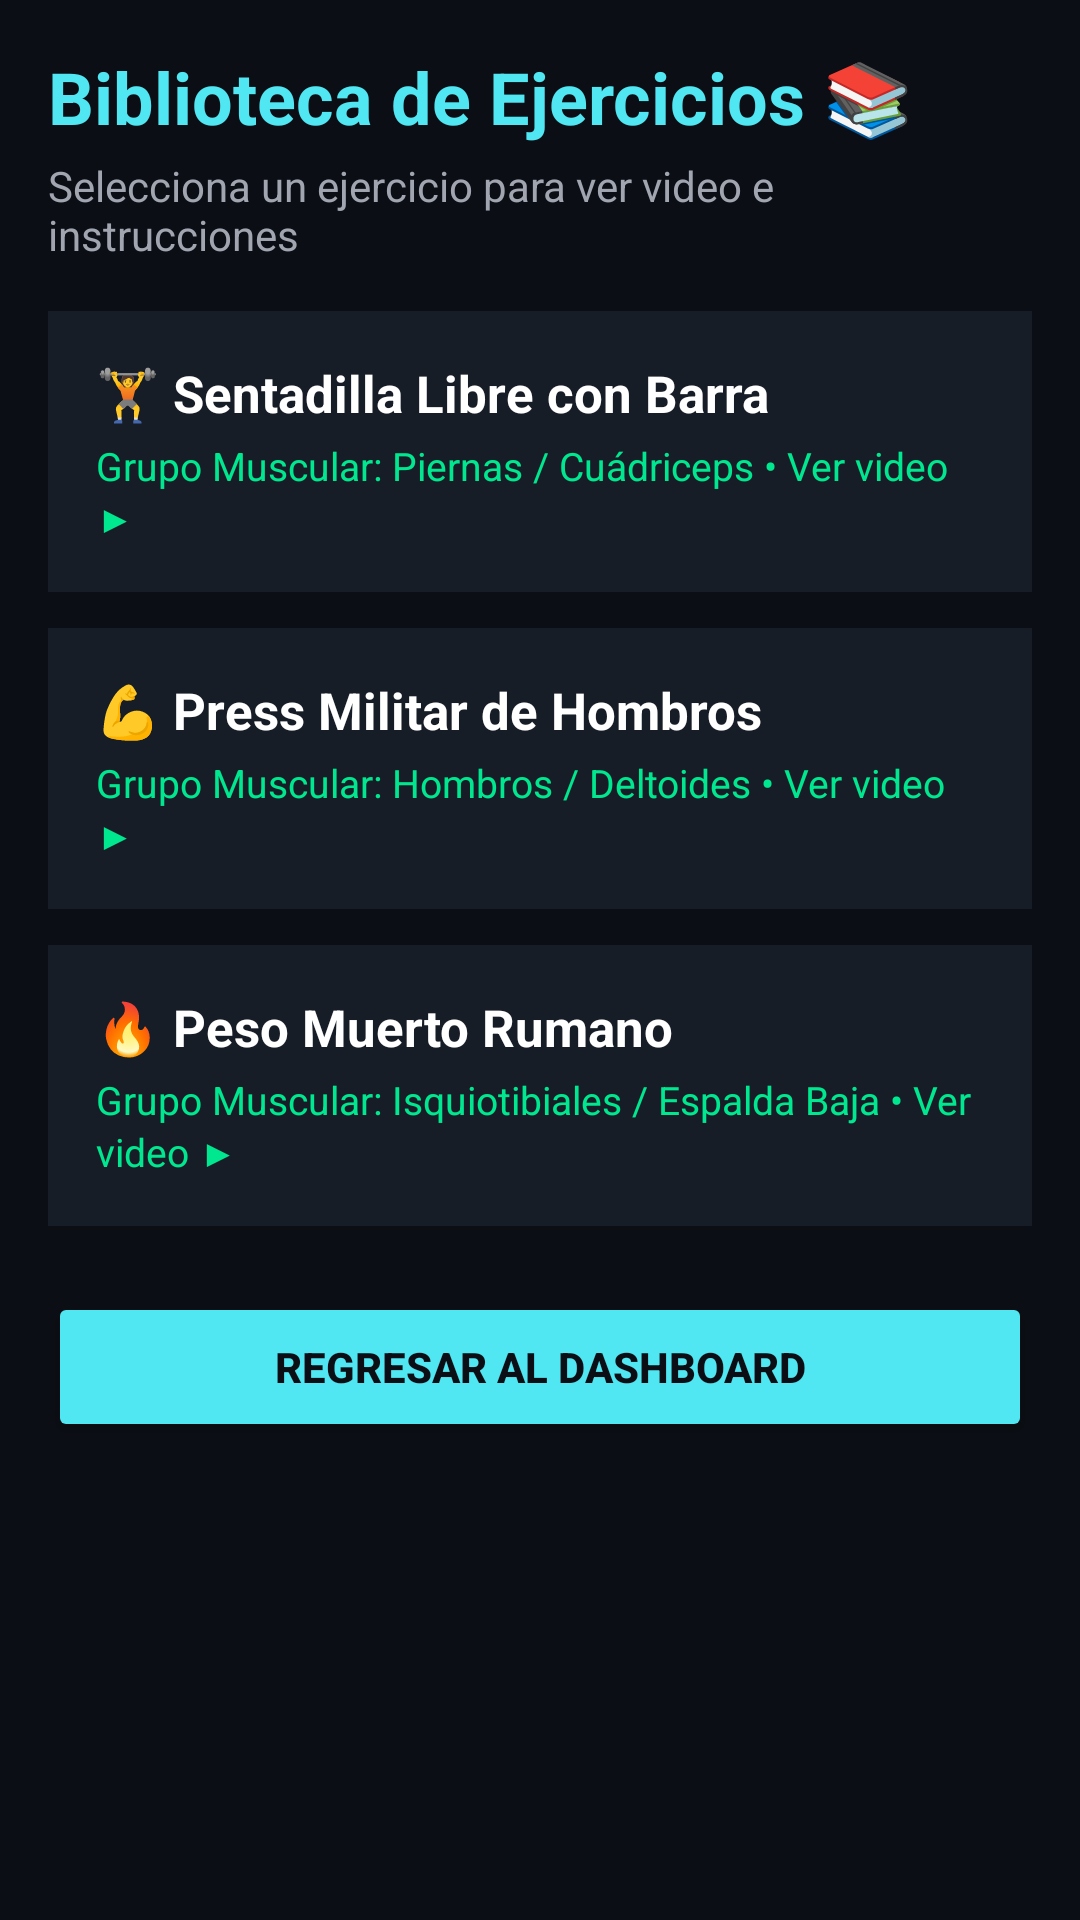

The Android layout XML behind this screen, and the referenced resources:
<!-- AndroidManifest.xml: application theme Theme.EvoFit -->
<!-- res/layout/activity_ejercicios.xml -->
<?xml version="1.0" encoding="utf-8"?>
<ScrollView xmlns:android="http://schemas.android.com/apk/res/android"
    android:id="@+id/main"
    android:layout_width="match_parent"
    android:layout_height="match_parent"
    android:background="#0B0E14"
    android:fillViewport="true">

    <LinearLayout
        android:layout_width="match_parent"
        android:layout_height="wrap_content"
        android:orientation="vertical"
        android:padding="16dp">

        <TextView
            android:layout_width="match_parent"
            android:layout_height="wrap_content"
            android:text="Biblioteca de Ejercicios 📚"
            android:textColor="#50E6F2"
            android:textSize="24sp"
            android:textStyle="bold" />

        <TextView
            android:layout_width="match_parent"
            android:layout_height="wrap_content"
            android:layout_marginTop="4dp"
            android:text="Selecciona un ejercicio para ver video e instrucciones"
            android:textColor="#A0A5B0"
            android:textSize="14sp" />

        <LinearLayout
            android:id="@+id/cardSentadilla"
            android:layout_width="match_parent"
            android:layout_height="wrap_content"
            android:layout_marginTop="16dp"
            android:background="#171D27"
            android:clickable="true"
            android:focusable="true"
            android:minHeight="48dp"
            android:orientation="vertical"
            android:padding="16dp">

            <TextView
                android:layout_width="match_parent"
                android:layout_height="wrap_content"
                android:text="🏋️ Sentadilla Libre con Barra"
                android:textColor="#FFFFFF"
                android:textSize="17sp"
                android:textStyle="bold" />

            <TextView
                android:layout_width="match_parent"
                android:layout_height="wrap_content"
                android:layout_marginTop="4dp"
                android:text="Grupo Muscular: Piernas / Cuádriceps • Ver video ▶"
                android:textColor="#00E88F"
                android:textSize="13sp" />
        </LinearLayout>

        <LinearLayout
            android:id="@+id/cardPressMilitar"
            android:layout_width="match_parent"
            android:layout_height="wrap_content"
            android:layout_marginTop="12dp"
            android:background="#171D27"
            android:clickable="true"
            android:focusable="true"
            android:minHeight="48dp"
            android:orientation="vertical"
            android:padding="16dp">

            <TextView
                android:layout_width="match_parent"
                android:layout_height="wrap_content"
                android:text="💪 Press Militar de Hombros"
                android:textColor="#FFFFFF"
                android:textSize="17sp"
                android:textStyle="bold" />

            <TextView
                android:layout_width="match_parent"
                android:layout_height="wrap_content"
                android:layout_marginTop="4dp"
                android:text="Grupo Muscular: Hombros / Deltoides • Ver video ▶"
                android:textColor="#00E88F"
                android:textSize="13sp" />
        </LinearLayout>

        <LinearLayout
            android:id="@+id/cardPesoMuerto"
            android:layout_width="match_parent"
            android:layout_height="wrap_content"
            android:layout_marginTop="12dp"
            android:background="#171D27"
            android:clickable="true"
            android:focusable="true"
            android:minHeight="48dp"
            android:orientation="vertical"
            android:padding="16dp">

            <TextView
                android:layout_width="match_parent"
                android:layout_height="wrap_content"
                android:text="🔥 Peso Muerto Rumano"
                android:textColor="#FFFFFF"
                android:textSize="17sp"
                android:textStyle="bold" />

            <TextView
                android:layout_width="match_parent"
                android:layout_height="wrap_content"
                android:layout_marginTop="4dp"
                android:text="Grupo Muscular: Isquiotibiales / Espalda Baja • Ver video ▶"
                android:textColor="#00E88F"
                android:textSize="13sp" />
        </LinearLayout>

        <Button
            android:id="@+id/btnRegresarDashboard"
            android:layout_width="match_parent"
            android:layout_height="50dp"
            android:layout_marginTop="22dp"
            android:backgroundTint="#50E6F2"
            android:minHeight="48dp"
            android:text="Regresar al Dashboard"
            android:textColor="#0B0E14"
            android:textStyle="bold" />

    </LinearLayout>
</ScrollView>
<!-- resources referenced by this layout -->
<resources>
  <style name="Theme.EvoFit" parent="Base.Theme.EvoFit" />
  <style name="Base.Theme.EvoFit" parent="Theme.Material3.DayNight.NoActionBar">
          
          
      </style>
</resources>
